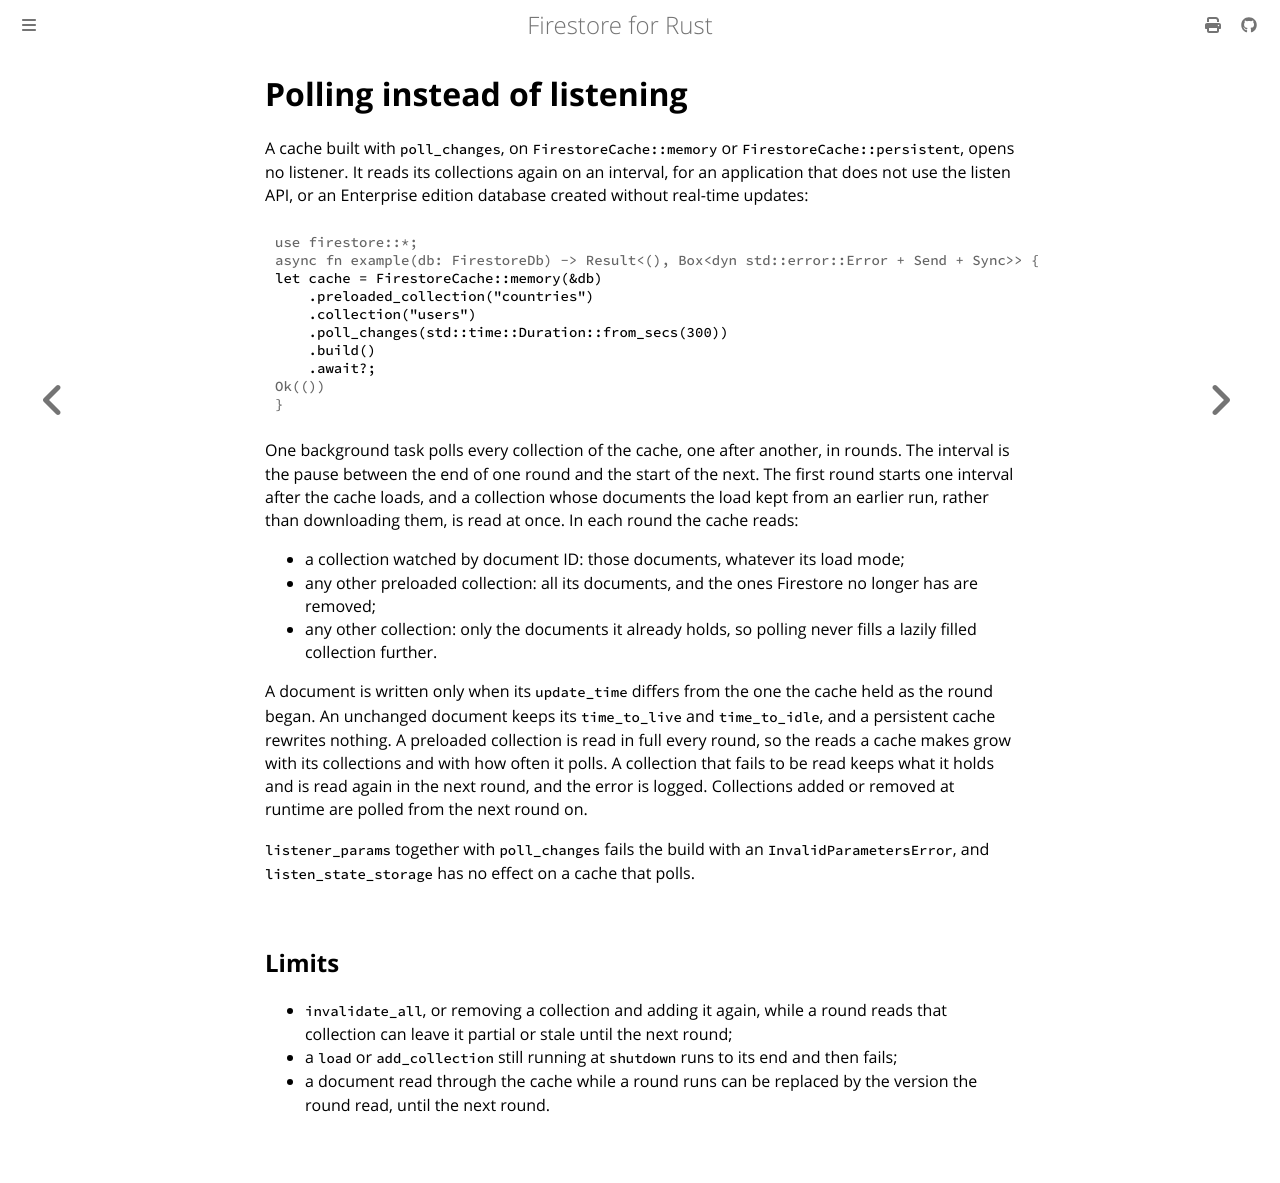

repository: abdolence/firestore-rs · page: caching/polling.html · generator: mdbook

# Polling instead of listening

A cache built with `poll_changes`, on `FirestoreCache::memory` or `FirestoreCache::persistent`,
opens no listener. It reads its collections again on an interval, for an application that does not
use the listen API, or an Enterprise edition database created without real-time updates:

```rust,no_run
# use firestore::*;
# async fn example(db: FirestoreDb) -> Result<(), Box<dyn std::error::Error + Send + Sync>> {
let cache = FirestoreCache::memory(&db)
    .preloaded_collection("countries")
    .collection("users")
    .poll_changes(std::time::Duration::from_secs(300))
    .build()
    .await?;
# Ok(())
# }
```

One background task polls every collection of the cache, one after another, in rounds. The
interval is the pause between the end of one round and the start of the next. The first round
starts one interval after the cache loads, and a collection whose documents the load kept from an
earlier run, rather than downloading them, is read at once. In each round the cache reads:

- a collection watched by document ID: those documents, whatever its load mode;
- any other preloaded collection: all its documents, and the ones Firestore no longer has are
  removed;
- any other collection: only the documents it already holds, so polling never fills a lazily
  filled collection further.

A document is written only when its `update_time` differs from the one the cache held as the round
began. An unchanged document keeps its `time_to_live` and `time_to_idle`, and a persistent cache
rewrites nothing. A preloaded collection is read in full every round, so the reads a cache makes
grow with its collections and with how often it polls. A collection that fails to be read keeps
what it holds and is read again in the next round, and the error is logged. Collections added or
removed at runtime are polled from the next round on.

`listener_params` together with `poll_changes` fails the build with an `InvalidParametersError`,
and `listen_state_storage` has no effect on a cache that polls.

## Limits

- `invalidate_all`, or removing a collection and adding it again, while a round reads that
  collection can leave it partial or stale until the next round;
- a `load` or `add_collection` still running at `shutdown` runs to its end and then fails;
- a document read through the cache while a round runs can be replaced by the version the round
  read, until the next round.
